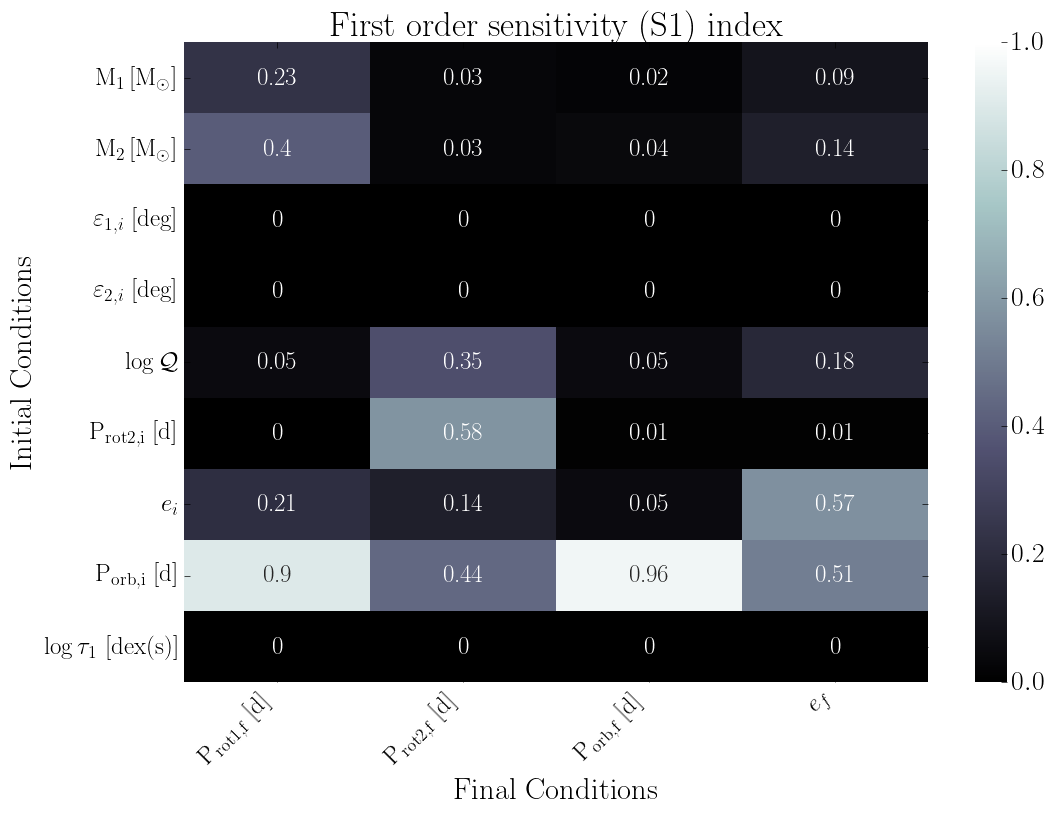

The file beside this chart, header and first rows:
, final.primary.RotPer, final.secondary.RotPer, final.secondary.OrbPeriod, final.secondary.Eccentricity
primary.dMass, 0.23, 0.03, 0.02, 0.09
secondary.dMass, 0.4, 0.03, 0.04, 0.14
primary.dObliquity, 0.0, 0.0, 0.0, 0.0
secondary.dObliquity, 0.0, 0.0, 0.0, 0.0
secondary.dTidalQ, 0.05, 0.35, 0.05, 0.18
secondary.dRotPeriod, 0.0, 0.58, 0.01, 0.01
secondary.dEcc, 0.21, 0.14, 0.05, 0.57
secondary.dOrbPeriod, 0.9, 0.44, 0.96, 0.51
primary.dTidalTau, 0.0, 0.0, 0.0, 0.0
